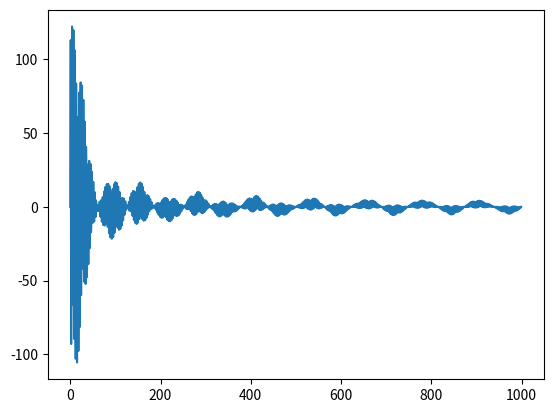

Here is the Python script that generated this plot:
from cmath import exp,pi
import numpy as np
from matplotlib import pyplot as plt

def fourier(x):
	N = np.size(x)
	T = np.empty(N)
	for i in range(0,N-1):
		for k in range(0,N-1):
			T[i] += exp(-2j*k*i/N) * x[i]
	return T

sample_rate = 1000
dt = 1.0/sample_rate
t = np.arange(sample_rate)*dt  # 1 second of samples
freq = 8
freq2 = 15
amp = 4.0
amp2 = 0.5
sine1 = amp*np.sin(2*np.pi*freq*t)
sine2 = amp2*np.sin(2*np.pi*freq2*t)
sinsum = sine1 + sine2 #combined sine waves to get signal
arr = fourier(sinsum)
plt.plot(arr)
plt.show()